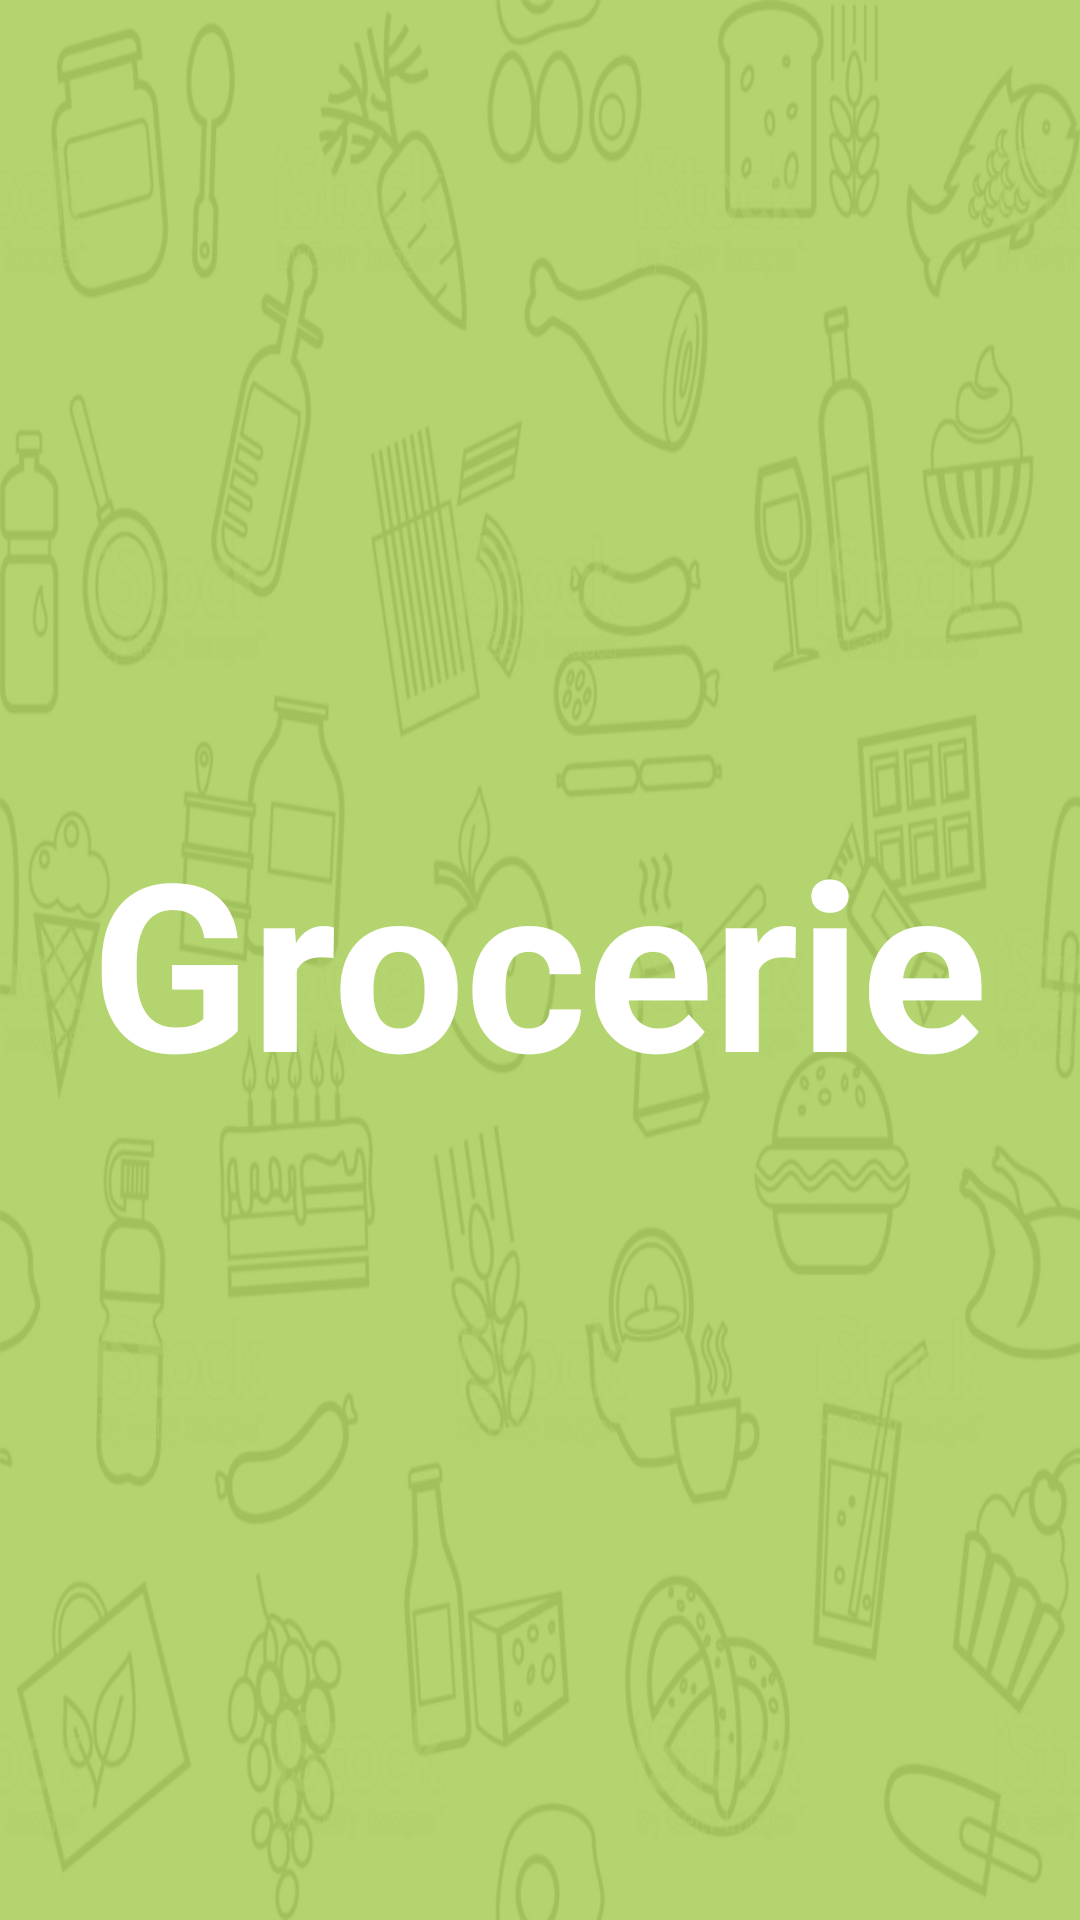

Write the Android layout XML for this screen, with the resource values it uses.
<!-- AndroidManifest.xml: application theme AppTheme -->
<!-- res/layout/launch_screen2.xml -->
<?xml version="1.0" encoding="utf-8"?>
<LinearLayout xmlns:android="http://schemas.android.com/apk/res/android"
    android:layout_width="match_parent"
    android:layout_height="match_parent"
    android:background="@drawable/launch_screen"
    android:orientation="vertical">

    <RelativeLayout xmlns:android="http://schemas.android.com/apk/res/android"
        android:id="@+id/main_layout"
        android:layout_width="match_parent"
        android:layout_height="match_parent"
        android:background="@color/green_bg">

        <TextView
            android:layout_width="wrap_content"
            android:layout_height="wrap_content"
            android:layout_centerInParent="true"
            android:text="Grocerie"
            android:textColor="@color/white"
            android:textSize="78sp"
            android:textStyle="bold" />

    </RelativeLayout>

</LinearLayout>
<!-- resources referenced by this layout -->
<resources>
  <color name="green_bg">#BF9AC63F</color>
  <color name="white">#ffffff</color>
  <!-- drawable launch_screen: jpg bitmap (drawable, 255038 bytes) -->
  <style name="AppTheme" parent="Theme.AppCompat.Light.NoActionBar">
          
          <item name="android:textColor">#000000</item>
      </style>
</resources>
